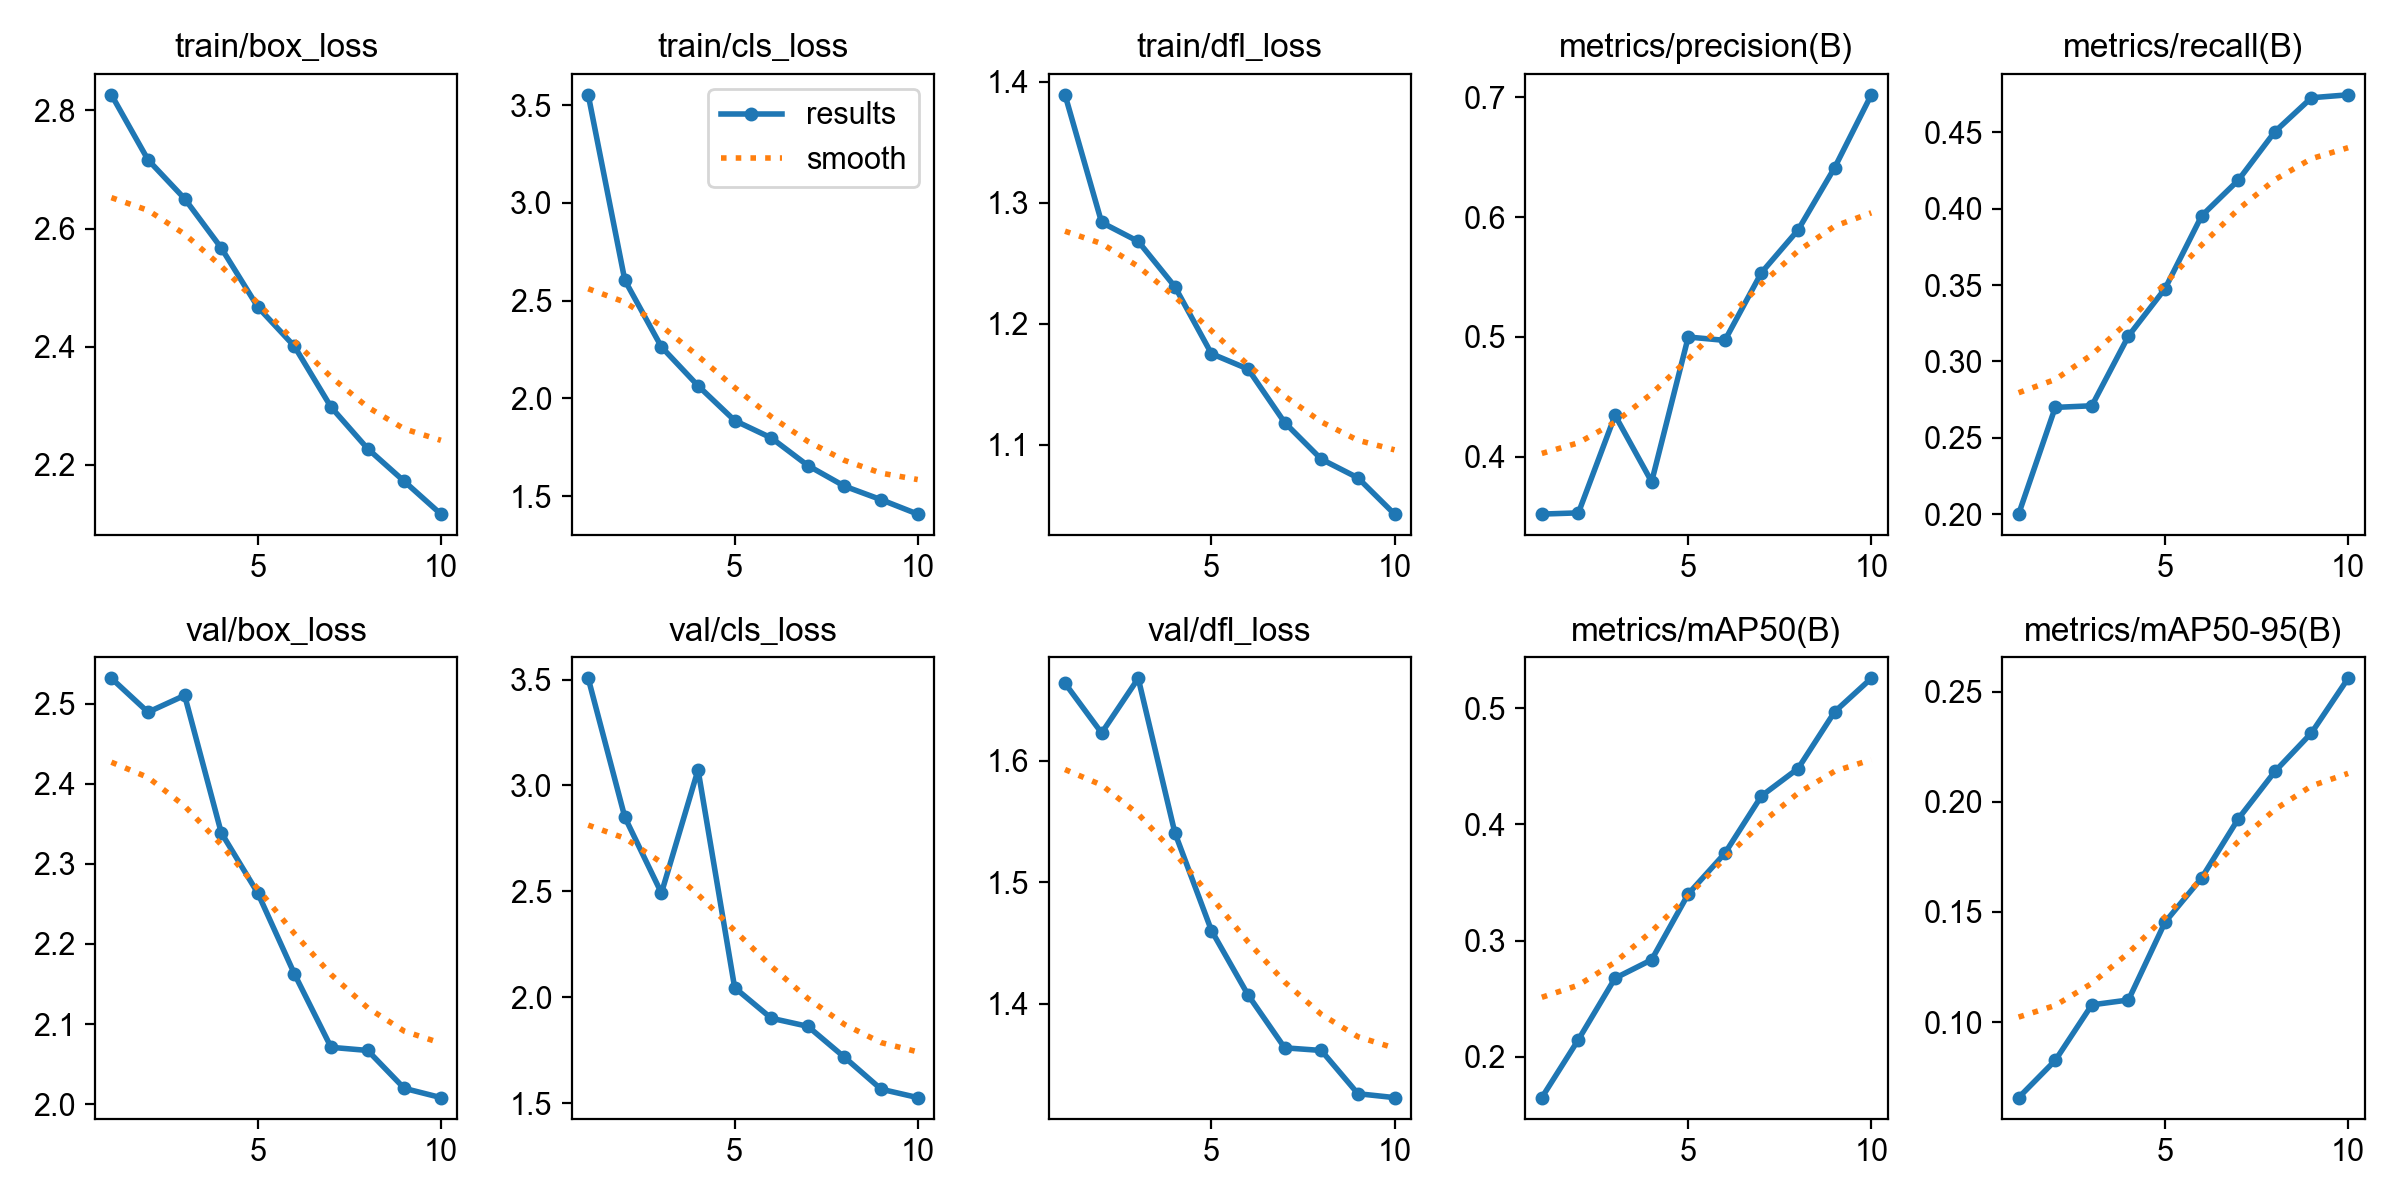

Source data for this figure (header and first rows):
epoch, time, train/box_loss, train/cls_loss, train/dfl_loss, metrics/precision(B), metrics/recall(B), metrics/mAP50(B), metrics/mAP50-95(B), val/box_loss, val/cls_loss, val/dfl_loss, lr/pg0, lr/pg1, lr/pg2
1, 516.8, 2.827, 3.552, 1.389, 0.3521, 0.2001, 0.1649, 0.06575, 2.532, 3.506, 1.664, 0.000474, 0.000474, 0.000474
2, 1059, 2.716, 2.604, 1.284, 0.3531, 0.2699, 0.2148, 0.08261, 2.489, 2.85, 1.623, 0.0008563, 0.0008563, 0.0008563
3, 1551, 2.651, 2.263, 1.268, 0.4345, 0.271, 0.2676, 0.1079, 2.51, 2.492, 1.668, 0.001144, 0.001144, 0.001144
4, 2100, 2.567, 2.065, 1.231, 0.3791, 0.3166, 0.2835, 0.1101, 2.339, 3.074, 1.541, 0.001005, 0.001005, 0.001005
5, 2707, 2.467, 1.887, 1.175, 0.4999, 0.3477, 0.3401, 0.1454, 2.263, 2.045, 1.46, 0.0008631, 0.0008631, 0.0008631
6, 3369, 2.4, 1.798, 1.163, 0.497, 0.3953, 0.3751, 0.1655, 2.163, 1.901, 1.407, 0.0007216, 0.0007216, 0.0007216
7, 4009, 2.297, 1.657, 1.118, 0.5536, 0.4186, 0.4245, 0.1923, 2.071, 1.862, 1.364, 0.0005802, 0.0005802, 0.0005802
8, 4537, 2.227, 1.551, 1.088, 0.5892, 0.4504, 0.4481, 0.2138, 2.067, 1.716, 1.361, 0.0004387, 0.0004387, 0.0004387
9, 5063, 2.172, 1.482, 1.073, 0.6413, 0.4726, 0.497, 0.2313, 2.02, 1.566, 1.326, 0.0002972, 0.0002972, 0.0002972
10, 5632, 2.116, 1.408, 1.043, 0.702, 0.4746, 0.5258, 0.2561, 2.008, 1.526, 1.323, 0.0001558, 0.0001558, 0.0001558
